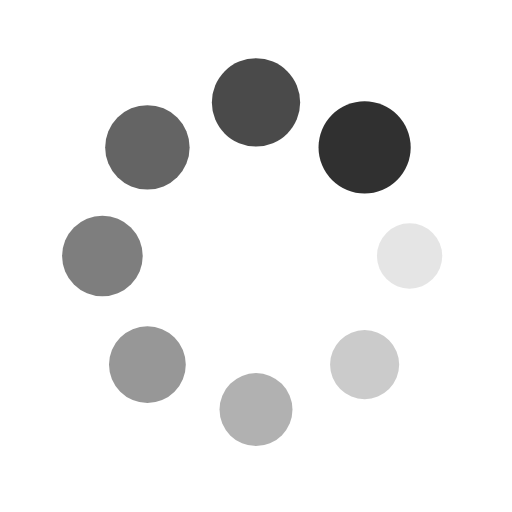
t = 0.00 s
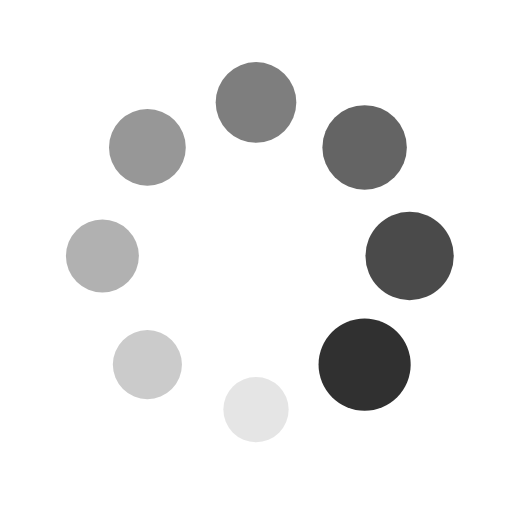
t = 0.25 s
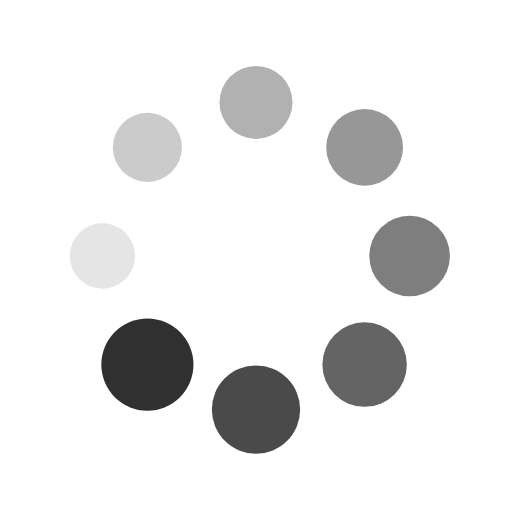
t = 0.50 s
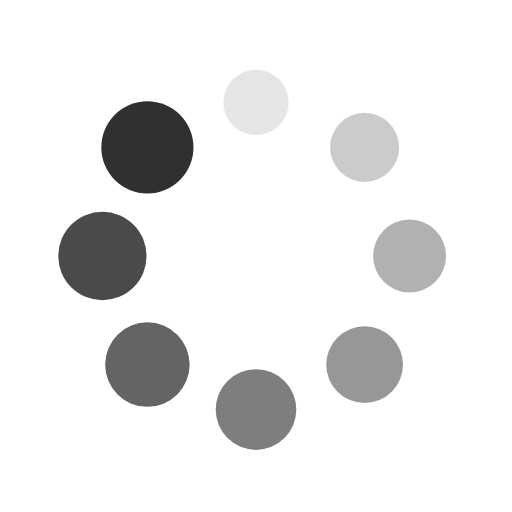
t = 0.75 s

The animated SVG that drew these frames (rendered in a browser with its animation timeline set to each time). Animation: 16 SMIL elements (animate=8,animateTransform=8); one cycle of 1.00 s, repeats indefinitely.

<svg xmlns="http://www.w3.org/2000/svg" style="margin:auto;background:0 0" width="200" height="200" viewBox="0 0 100 100" preserveAspectRatio="xMidYMid" display="block"><g transform="translate(80 50)"><circle r="6" fill="#303030"><animateTransform attributeName="transform" type="scale" begin="-0.875s" values="1.5 1.5;1 1" keyTimes="0;1" dur="1s" repeatCount="indefinite"/><animate attributeName="fill-opacity" keyTimes="0;1" dur="1s" repeatCount="indefinite" values="1;0" begin="-0.875s"/></circle></g><g transform="rotate(45 -50.355 121.569)"><circle r="6" fill="#303030" fill-opacity=".875"><animateTransform attributeName="transform" type="scale" begin="-0.75s" values="1.5 1.5;1 1" keyTimes="0;1" dur="1s" repeatCount="indefinite"/><animate attributeName="fill-opacity" keyTimes="0;1" dur="1s" repeatCount="indefinite" values="1;0" begin="-0.75s"/></circle></g><g transform="rotate(90 -15 65)"><circle r="6" fill="#303030" fill-opacity=".75"><animateTransform attributeName="transform" type="scale" begin="-0.625s" values="1.5 1.5;1 1" keyTimes="0;1" dur="1s" repeatCount="indefinite"/><animate attributeName="fill-opacity" keyTimes="0;1" dur="1s" repeatCount="indefinite" values="1;0" begin="-0.625s"/></circle></g><g transform="rotate(135 -.355 41.569)"><circle r="6" fill="#303030" fill-opacity=".625"><animateTransform attributeName="transform" type="scale" begin="-0.5s" values="1.5 1.5;1 1" keyTimes="0;1" dur="1s" repeatCount="indefinite"/><animate attributeName="fill-opacity" keyTimes="0;1" dur="1s" repeatCount="indefinite" values="1;0" begin="-0.5s"/></circle></g><g transform="rotate(180 10 25)"><circle r="6" fill="#303030" fill-opacity=".5"><animateTransform attributeName="transform" type="scale" begin="-0.375s" values="1.5 1.5;1 1" keyTimes="0;1" dur="1s" repeatCount="indefinite"/><animate attributeName="fill-opacity" keyTimes="0;1" dur="1s" repeatCount="indefinite" values="1;0" begin="-0.375s"/></circle></g><g transform="rotate(-135 20.355 8.431)"><circle r="6" fill="#303030" fill-opacity=".375"><animateTransform attributeName="transform" type="scale" begin="-0.25s" values="1.5 1.5;1 1" keyTimes="0;1" dur="1s" repeatCount="indefinite"/><animate attributeName="fill-opacity" keyTimes="0;1" dur="1s" repeatCount="indefinite" values="1;0" begin="-0.25s"/></circle></g><g transform="rotate(-90 35 -15)"><circle r="6" fill="#303030" fill-opacity=".25"><animateTransform attributeName="transform" type="scale" begin="-0.125s" values="1.5 1.5;1 1" keyTimes="0;1" dur="1s" repeatCount="indefinite"/><animate attributeName="fill-opacity" keyTimes="0;1" dur="1s" repeatCount="indefinite" values="1;0" begin="-0.125s"/></circle></g><g transform="rotate(-45 70.355 -71.569)"><circle r="6" fill="#303030" fill-opacity=".125"><animateTransform attributeName="transform" type="scale" begin="0s" values="1.5 1.5;1 1" keyTimes="0;1" dur="1s" repeatCount="indefinite"/><animate attributeName="fill-opacity" keyTimes="0;1" dur="1s" repeatCount="indefinite" values="1;0" begin="0s"/></circle></g></svg>
